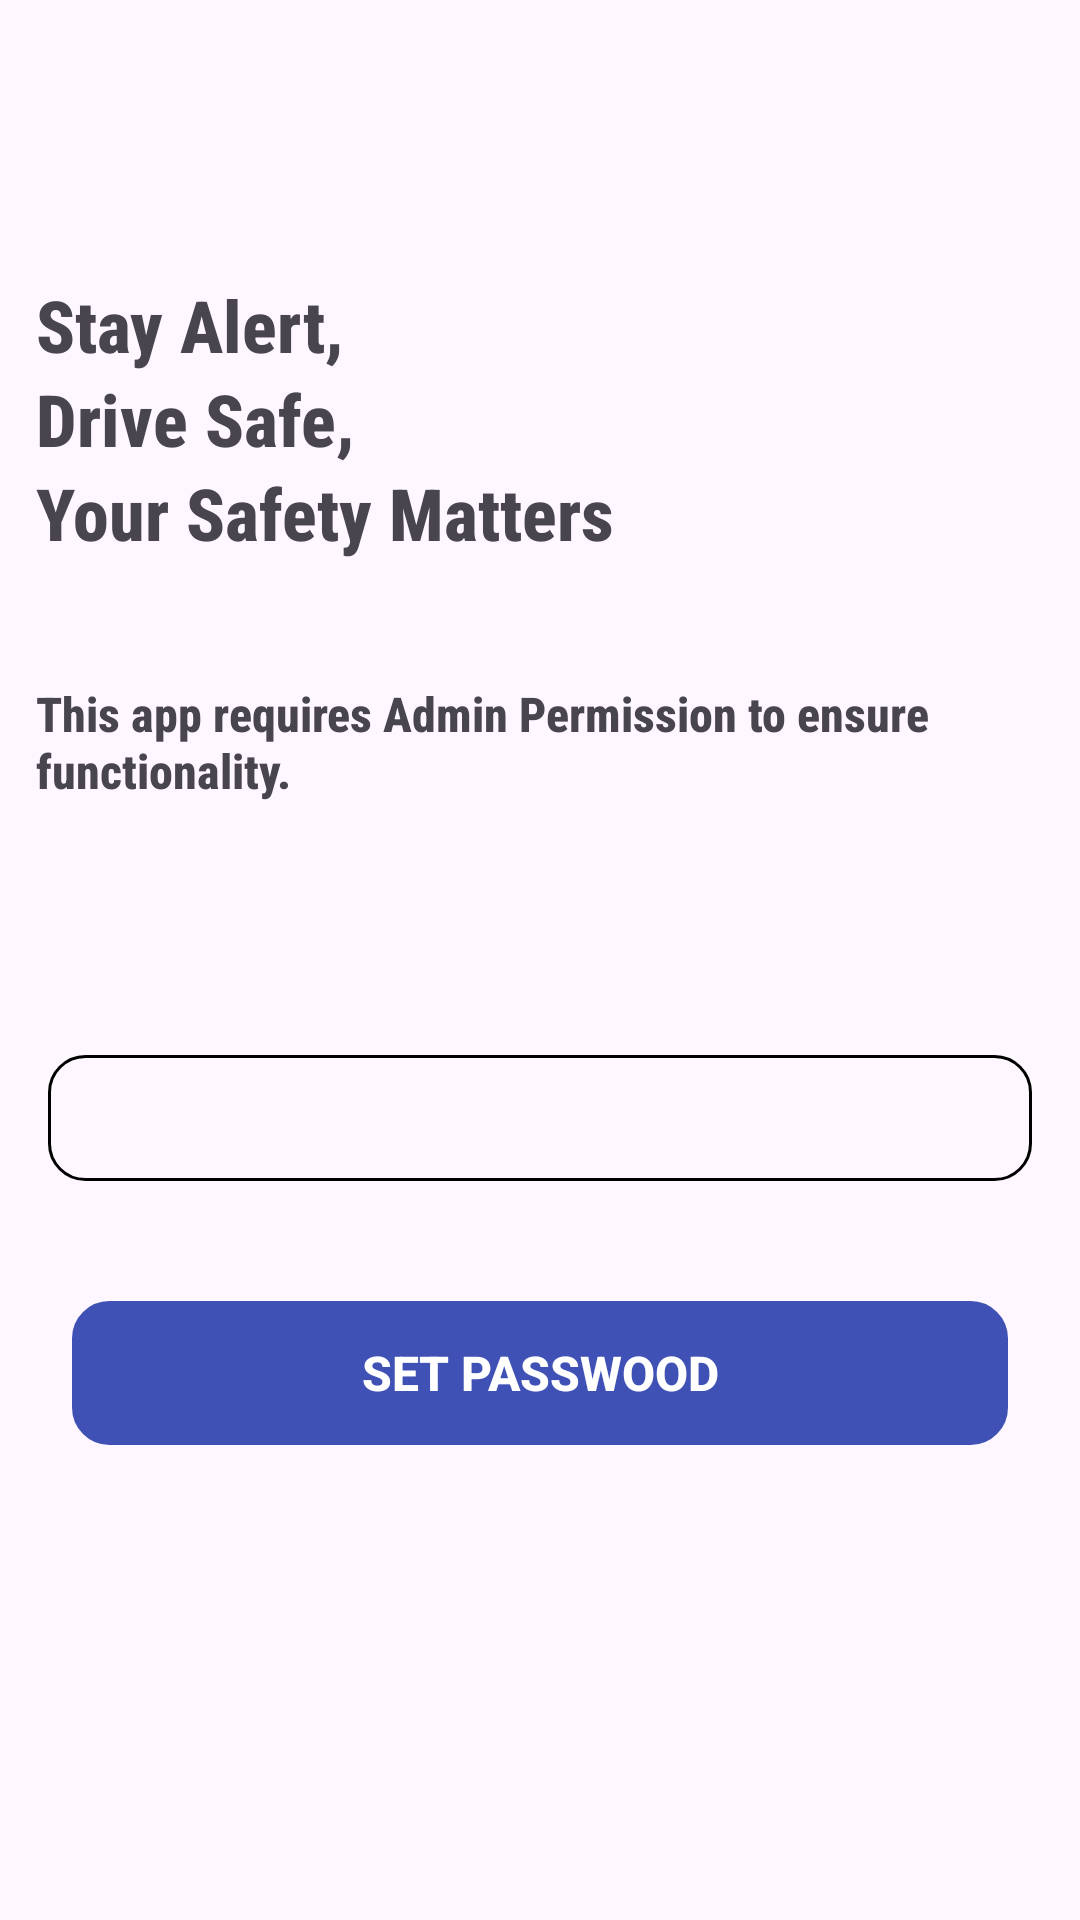

Reconstruct the res/layout file that produces this screen, plus the resources it refers to.
<!-- AndroidManifest.xml: application theme Theme.CardSpeedDetector -->
<!-- res/layout/activity_admin_permission.xml -->
<?xml version="1.0" encoding="utf-8"?>
<LinearLayout xmlns:android="http://schemas.android.com/apk/res/android"
    xmlns:app="http://schemas.android.com/apk/res-auto"
    xmlns:tools="http://schemas.android.com/tools"
    android:id="@+id/main"
    android:layout_width="match_parent"
    android:layout_height="match_parent"
    android:orientation="vertical"
    tools:context=".AdminPermissionActivity">


    <ImageView
        android:layout_width="match_parent"
        android:layout_height="80dp"
        android:contentDescription="@string/todo"

        />

    <TextView
        android:layout_width="match_parent"
        android:layout_height="wrap_content"

        android:padding="8dp"
        android:layout_margin="4dp"
android:text="@string/stay_alert_ndrive_safe_nyour_safety_matters"
        android:textSize="24sp"
        android:textStyle="bold"
        android:lineSpacingExtra="3dp"
        android:fontFamily="sans-serif-condensed-medium"

        />

    <TextView
        android:layout_width="match_parent"
        android:layout_height="wrap_content"

        android:layout_marginTop="20dp"
        android:layout_marginBottom="60dp"
        android:layout_marginStart="4dp"
        android:padding="8dp"

        android:text="@string/this_app_requires_admin_permission_to_ensure_functionality"
        android:textSize="16sp"
        android:textStyle="bold"
        android:fontFamily="sans-serif-condensed-medium"

        />


    <EditText
        android:layout_width="match_parent"
        android:layout_height="42dp"
        android:id="@+id/passwordInput"
        android:layout_margin="16dp"
        android:autofillHints=""
        android:background="@drawable/editext_back"
        android:paddingStart="8dp"
        android:paddingTop="4dp"
        android:paddingBottom="4dp"

        tools:ignore="LabelFor,RtlSymmetry,SpeakableTextPresentCheck,TextFields,TouchTargetSizeCheck" />

    <androidx.appcompat.widget.AppCompatButton
        android:layout_width="match_parent"
        android:layout_height="48dp"
        android:id="@+id/grantAdminButton"
        android:background="@drawable/editext_back"
        android:backgroundTint="#3F51B5"

        android:layout_margin="24dp"
        android:text="@string/set_passwood"

        android:textColor="@color/white"
        android:textSize="16sp"
        android:textStyle="bold"
        tools:ignore="SpeakableTextPresentCheck" />

</LinearLayout>
<!-- resources referenced by this layout -->
<resources>
  <!-- drawable editext_back (drawable) -->
  <?xml version="1.0" encoding="utf-8"?>
  <shape xmlns:android="http://schemas.android.com/apk/res/android"
      android:shape="rectangle">
      <corners android:radius="12dp"/>
  <stroke android:width="1dp"
      android:color="@color/black"
      />
  
  </shape>
  <string name="set_passwood">Set Passwood</string>
  <string name="stay_alert_ndrive_safe_nyour_safety_matters">Stay Alert, \nDrive Safe, \nYour Safety Matters</string>
  <string name="this_app_requires_admin_permission_to_ensure_functionality">This app requires Admin Permission to ensure functionality.</string>
  <string name="todo">TODO</string>
  <style name="Theme.CardSpeedDetector" parent="Base.Theme.CardSpeedDetector" />
  <style name="Base.Theme.CardSpeedDetector" parent="Theme.Material3.DayNight.NoActionBar">
          
          
      </style>
  <!-- not gathered from this repository: default colours our renderer supplied (Android Studio template values) -->
  <color name="black">#FF000000</color>
  <color name="white">#FFFFFFFF</color>
</resources>
